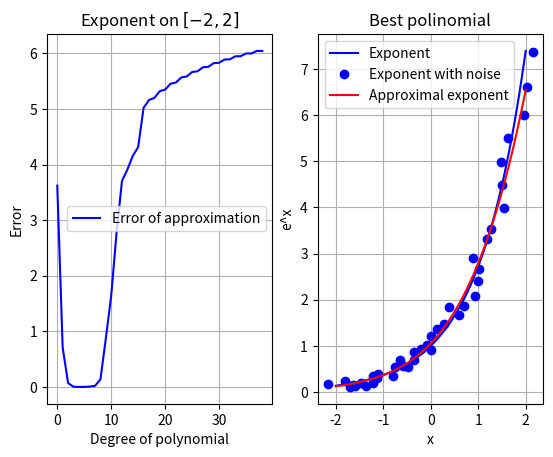

This figure's Python source:
import numpy as np
import matplotlib.pyplot as plt
import math

def OLS(x, f, phi, i):
	N = x.shape[0]
	dif_inter, dif_approx = [], []
	A = np.zeros((num_of_points, i))
	for j in range(num_of_points):
		for k in range(i):
			A[j][k] = phi(x[j], k)
	f_cur = np.dot(A.transpose(), f)
	A_cur = np.dot(A.transpose(), A)
	return (solve(A_cur, f_cur, 0.0001), i)

def approx_func(x):
	return math.exp(x)

def poly(x, j):
	return x**j

def pow_x(x, j):
	ans = np.zeros((j, ))
	for i in range(j):
		ans[i] = poly(x, i)
	return ans

# Residual
def half_grad(A, u, f):
	return  np.dot(A, u) - f

# Coefficient for Fast Gradient Method
def tau(A, u, f):
	r_k = half_grad(A, u, f)
	if np.linalg.norm(r_k, 2) == 0:
		return 0
	return np.dot(r_k, r_k)/np.dot(np.dot(A, r_k), r_k)

#Method of Fast Gradient
def solve(A, f, acc):
	u, u_prev = np.zeros(f.shape), np.zeros(f.shape)
	u_prev[0] = acc + 1
	while np.linalg.norm(u - u_prev, 2) > acc:
		u_prev, u = u, u - tau(A, u, f) * half_grad(A, u, f)
	return u



num_of_points = 40
start_x, end_x = -2.0, 2.0
len_int = end_x - start_x

x = np.linspace(start_x, end_x, num_of_points)
f = np.zeros((num_of_points,))
for i in range(num_of_points):
	f[i] = approx_func(x[i])

dif_approx = []
for i in range(1, num_of_points, 1):
	u = OLS(x, f, poly, i)
	error_approx = 0
	for arg in np.linspace(start_x, end_x, num_of_points * 4):
		error_approx += (approx_func(arg) - np.dot(u[0], pow_x(arg, u[1])))**2
	dif_approx.append(error_approx/(num_of_points * 4))

#Add noise
x = x + np.random.uniform(-0.2, 0.2, x.shape)
f = f + np.random.uniform(-0.1, 0.1, f.shape)
u = OLS(x, f, poly, 5)

value = []
for arg in np.linspace(start_x, end_x, num_of_points * 4):
	value.append(np.dot(u[0], pow_x(arg, u[1])))

plt.subplot(1, 2, 1)
plt.plot(range(i), dif_approx, 'b')
plt.grid(True)
plt.xlabel(r'Degree of polynomial')
plt.ylabel(r'Error')
plt.legend(('Error of approximation',))
plt.title(r'Exponent on $[-2, 2]$')


plt.subplot(1, 2, 2)
list_arg = np.linspace(start_x, end_x, 400)
plt.plot(list_arg, np.exp(list_arg), 'b')
plt.plot(x, f, 'bo')
plt.plot(np.linspace(start_x, end_x, num_of_points * 4), value, 'r')
plt.grid(True)
plt.xlabel(r'x')
plt.ylabel(r'e^x')
plt.legend(('Exponent', 'Exponent with noise','Approximal exponent'))
plt.title(r'Best polinomial')
plt.show()
